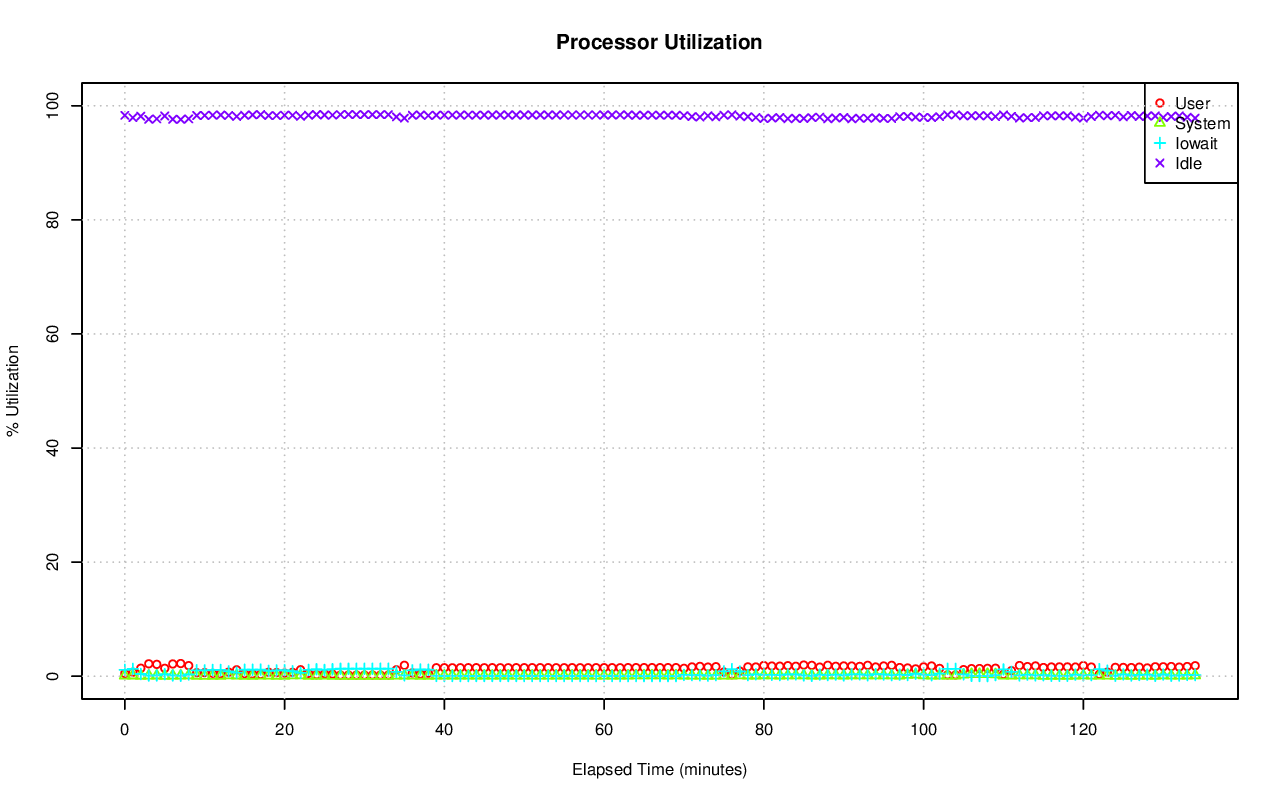

Data behind this chart, as committed beside it:
# hostname; interval; timestamp; CPU; %user; %nice; %system; %iowait; %steal; %idle
axle; 60; 1416018800; -1; 0.48; 0.00; 0.08; 1.11; 0.00; 98.33
axle; 60; 1416018800; 0; 0.34; 0.00; 0.08; 1.37; 0.00; 98.21
axle; 60; 1416018800; 1; 0.23; 0.00; 0.03; 0.75; 0.00; 98.98
axle; 60; 1416018800; 2; 0.00; 0.00; 0.00; 0.00; 0.00; 100
axle; 60; 1416018800; 3; 0.00; 0.00; 0.00; 0.00; 0.00; 100
axle; 60; 1416018800; 4; 0.00; 0.00; 0.00; 0.00; 0.00; 100
axle; 60; 1416018800; 5; 0.02; 0.00; 0.02; 0.00; 0.00; 99.97
axle; 60; 1416018800; 6; 0.00; 0.00; 0.00; 0.00; 0.00; 100
axle; 60; 1416018800; 7; 0.02; 0.00; 0.02; 0.00; 0.00; 99.97
axle; 60; 1416018800; 8; 0.00; 0.00; 0.00; 0.02; 0.00; 99.98
axle; 60; 1416018800; 9; 0.02; 0.00; 0.00; 0.00; 0.00; 99.98
axle; 60; 1416018800; 10; 0.00; 0.00; 0.00; 0.00; 0.00; 100
axle; 60; 1416018800; 11; 0.00; 0.00; 0.00; 0.00; 0.00; 100
axle; 60; 1416018800; 12; 0.00; 0.00; 0.00; 0.00; 0.00; 100
axle; 60; 1416018800; 13; 0.00; 0.00; 0.00; 0.00; 0.00; 100
axle; 60; 1416018800; 14; 0.02; 0.00; 0.10; 0.00; 0.00; 99.88
axle; 60; 1416018800; 15; 0.00; 0.00; 0.00; 0.00; 0.00; 100
axle; 60; 1416018800; 16; 7.11; 0.00; 1.62; 30.67; 0.00; 60.61
axle; 60; 1416018800; 17; 1.32; 0.00; 0.42; 5.19; 0.00; 93.07
axle; 60; 1416018800; 18; 1.32; 0.00; 0.52; 6.20; 0.00; 91.96
axle; 60; 1416018800; 19; 1.62; 0.00; 0.44; 6.78; 0.00; 91.16
axle; 60; 1416018800; 20; 2.55; 0.00; 0.67; 10.81; 0.00; 85.97
axle; 60; 1416018800; 21; 2.11; 0.00; 0.77; 9.12; 0.00; 88.00
axle; 60; 1416018800; 22; 0.10; 0.00; 0.03; 0.00; 0.00; 99.87
axle; 60; 1416018800; 23; 4.05; 0.00; 0.02; 0.03; 0.00; 95.90
axle; 60; 1416018800; 24; 0.00; 0.00; 0.00; 0.00; 0.00; 100
axle; 60; 1416018800; 25; 0.00; 0.00; 0.00; 0.00; 0.00; 100
axle; 60; 1416018800; 26; 0.00; 0.00; 0.00; 0.00; 0.00; 100
axle; 60; 1416018800; 27; 0.00; 0.00; 0.00; 0.00; 0.00; 100
axle; 60; 1416018800; 28; 0.00; 0.00; 0.00; 0.00; 0.00; 100
axle; 60; 1416018800; 29; 0.00; 0.00; 0.00; 0.00; 0.00; 100
axle; 60; 1416018800; 30; 0.00; 0.00; 0.00; 0.00; 0.00; 100
axle; 60; 1416018800; 31; 0.00; 0.00; 0.00; 0.00; 0.00; 100
axle; 60; 1416018800; 32; 0.00; 0.00; 0.02; 0.00; 0.00; 99.98
axle; 60; 1416018800; 33; 0.12; 0.00; 0.03; 0.17; 0.00; 99.68
axle; 60; 1416018800; 34; 0.00; 0.00; 0.00; 0.00; 0.00; 100
axle; 60; 1416018800; 35; 0.00; 0.00; 0.00; 0.00; 0.00; 100
axle; 60; 1416018800; 36; 0.00; 0.00; 0.00; 0.00; 0.00; 100
axle; 60; 1416018800; 37; 0.00; 0.00; 0.00; 0.00; 0.00; 100
axle; 60; 1416018800; 38; 0.02; 0.00; 0.00; 0.00; 0.00; 99.98
axle; 60; 1416018800; 39; 0.00; 0.00; 0.00; 0.00; 0.00; 100
axle; 60; 1416018800; 40; 0.00; 0.00; 0.00; 0.00; 0.00; 100
axle; 60; 1416018800; 41; 9.65; 0.00; 0.17; 0.00; 0.00; 90.18
axle; 60; 1416018800; 42; 0.00; 0.00; 0.00; 0.00; 0.00; 100
axle; 60; 1416018800; 43; 0.00; 0.00; 0.00; 0.00; 0.00; 100
axle; 60; 1416018800; 44; 0.00; 0.00; 0.00; 0.00; 0.00; 100
axle; 60; 1416018800; 45; 0.00; 0.00; 0.00; 0.00; 0.00; 100
axle; 60; 1416018800; 46; 0.00; 0.00; 0.00; 0.00; 0.00; 100
axle; 60; 1416018800; 47; 0.00; 0.00; 0.00; 0.00; 0.00; 100
axle; 60; 1416018800; 48; 0.00; 0.00; 0.02; 0.00; 0.00; 99.98
axle; 60; 1416018800; 49; 0.40; 0.00; 0.20; 0.28; 0.00; 99.12
axle; 60; 1416018800; 50; 0.00; 0.00; 0.00; 0.00; 0.00; 100
axle; 60; 1416018800; 51; 0.00; 0.00; 0.00; 0.00; 0.00; 100
axle; 60; 1416018800; 52; 0.00; 0.00; 0.00; 0.00; 0.00; 100
axle; 60; 1416018800; 53; 0.00; 0.00; 0.00; 0.00; 0.00; 100
axle; 60; 1416018800; 54; 0.00; 0.00; 0.00; 0.00; 0.00; 100
axle; 60; 1416018800; 55; 0.00; 0.00; 0.00; 0.00; 0.00; 100
axle; 60; 1416018800; 56; 0.00; 0.00; 0.02; 0.00; 0.00; 99.98
axle; 60; 1416018800; 57; 0.00; 0.00; 0.02; 0.00; 0.00; 99.98
axle; 60; 1416018800; 58; 0.00; 0.00; 0.00; 0.00; 0.00; 100
... 8,715 more rows
